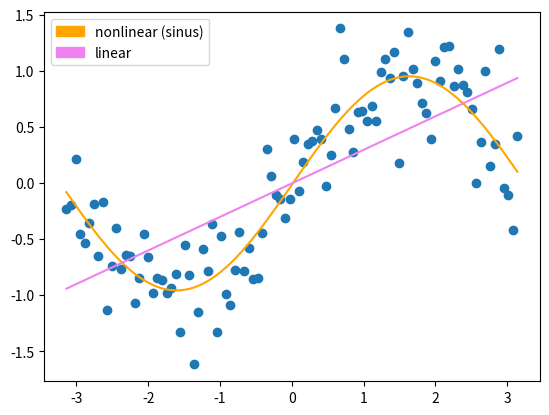

This figure's Python source:
import random
import numpy as np
import matplotlib.pyplot as plt
import matplotlib
import math
import matplotlib.patches as mpatches

def GetData(dev = 0.1):
    np.random.seed(271828182)
    xl = np.linspace(-3.14, 3.14, 100)
    l = xl.size
    y = np.sin(xl) + np.random.randn(l) * dev
    return xl, y

def F(p,x):
    a,b,c,d = p
    return d*np.sin(a*x+c)+b

def dF(p,x,y):
    a,b,c,d = p
    u = d*np.sin(a*x+c)+b-y
    Fa = u*d*np.cos(a*x+c)*x
    Fb = u
    Fc = u*d*np.cos(a*x+c)
    Fd = u*np.sin(a*x+c)
    return np.array([Fa,Fb,Fc,Fd])

def Quadratic(p,x,y):
    a,b,c,d = p
    return 0.5*(d*np.sin(a*x+c)+b-y)**2

def Error(p,X,Y):
    n = X.shape[0]
    err = 0
    for i in range(n):
        err += Quadratic(p,X[i],Y[i])
    return err

# #(F(x+h) - F(x))/h
# def dfNumeric(p,x,y):
    # G = np.zeros(4)
    # EPS = 1e-5
    # for i in range(4):
        # xp = p.copy()
        # xp[i]+=EPS
        # G[i] = (Quadratic(xp,x,y)- Quadratic(p,x,y))/EPS
    # return G

def GradDescent(X,Y, Max,etta):
    n = X.shape[0]
    x = np.random.randn(4)
    for step in range(Max):
        G = np.zeros(4)
        for i in range(n):
            G += dF(x, X[i],Y[i])
        x -= G*etta
        Q = Error(x,X,Y)
        print(Q)
    return x

def Linear(X,Y):
    X = np.atleast_2d(X).T
    l = X.shape[0]
    n = X.shape[1]

    # #concatenate ones in front of matrix
    ones = np.atleast_2d(np.ones(l)).T
    X = np.concatenate((ones,X),axis=1)
    # learn
    res = np.linalg.pinv(X.T.dot(X)).dot(X.T.dot(y))
    return res[1:(n+1)], res[0]

x, y = GetData(0.3)

Y1 = np.zeros(y.size)
Y2 = np.zeros(y.size)

W = GradDescent(x,y,2000,0.002)
w = Linear(x,y)

for i in range(y.size):
    Y1[i] = F(W,x[i])
    Y2[i] = w[0] * x[i] + w[1]

plt.scatter(x,y)
plt.plot(x, Y1, label='y pred', color = "orange")
plt.plot(x, Y2, label='y pred', color = "violet")
plt.legend(handles=[mpatches.Patch(color='orange', label='nonlinear (sinus)'),mpatches.Patch(color='violet', label='linear')])
plt.show()

